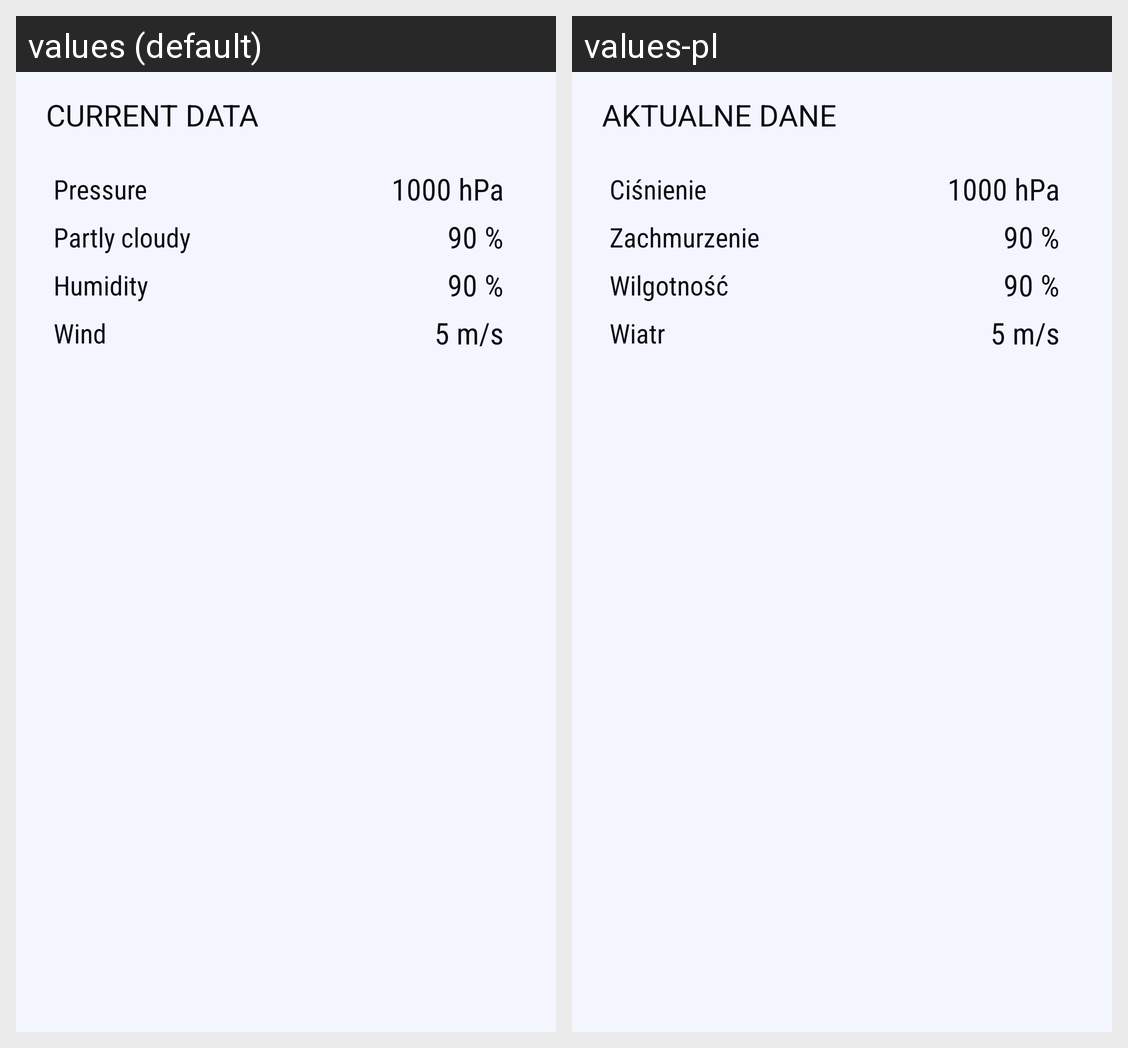

Locale-by-locale string values for the Android screen shown in this grid:
Android screen res/layout/secondary_weather_info.xml rendered under 2 locales, left to right: values (default), values-pl. Device: Nexus 5 (rendered at 1080×1920; each locale shown at half size, 540×960, under a caption strip naming it); theme AppTheme.
Strings drawn on this screen, with the default value and each locale's value (text and hints the layout hard-codes, and strings that could not be matched under every locale, appear in the picture but are not listed):

current_data
  values: Current data
  values-pl: Aktualne dane

pressure
  values: Pressure
  values-pl: Ciśnienie

partly_cloudy
  values: Partly cloudy
  values-pl: Zachmurzenie

humidity
  values: Humidity
  values-pl: Wilgotność

wind
  values: Wind
  values-pl: Wiatr
